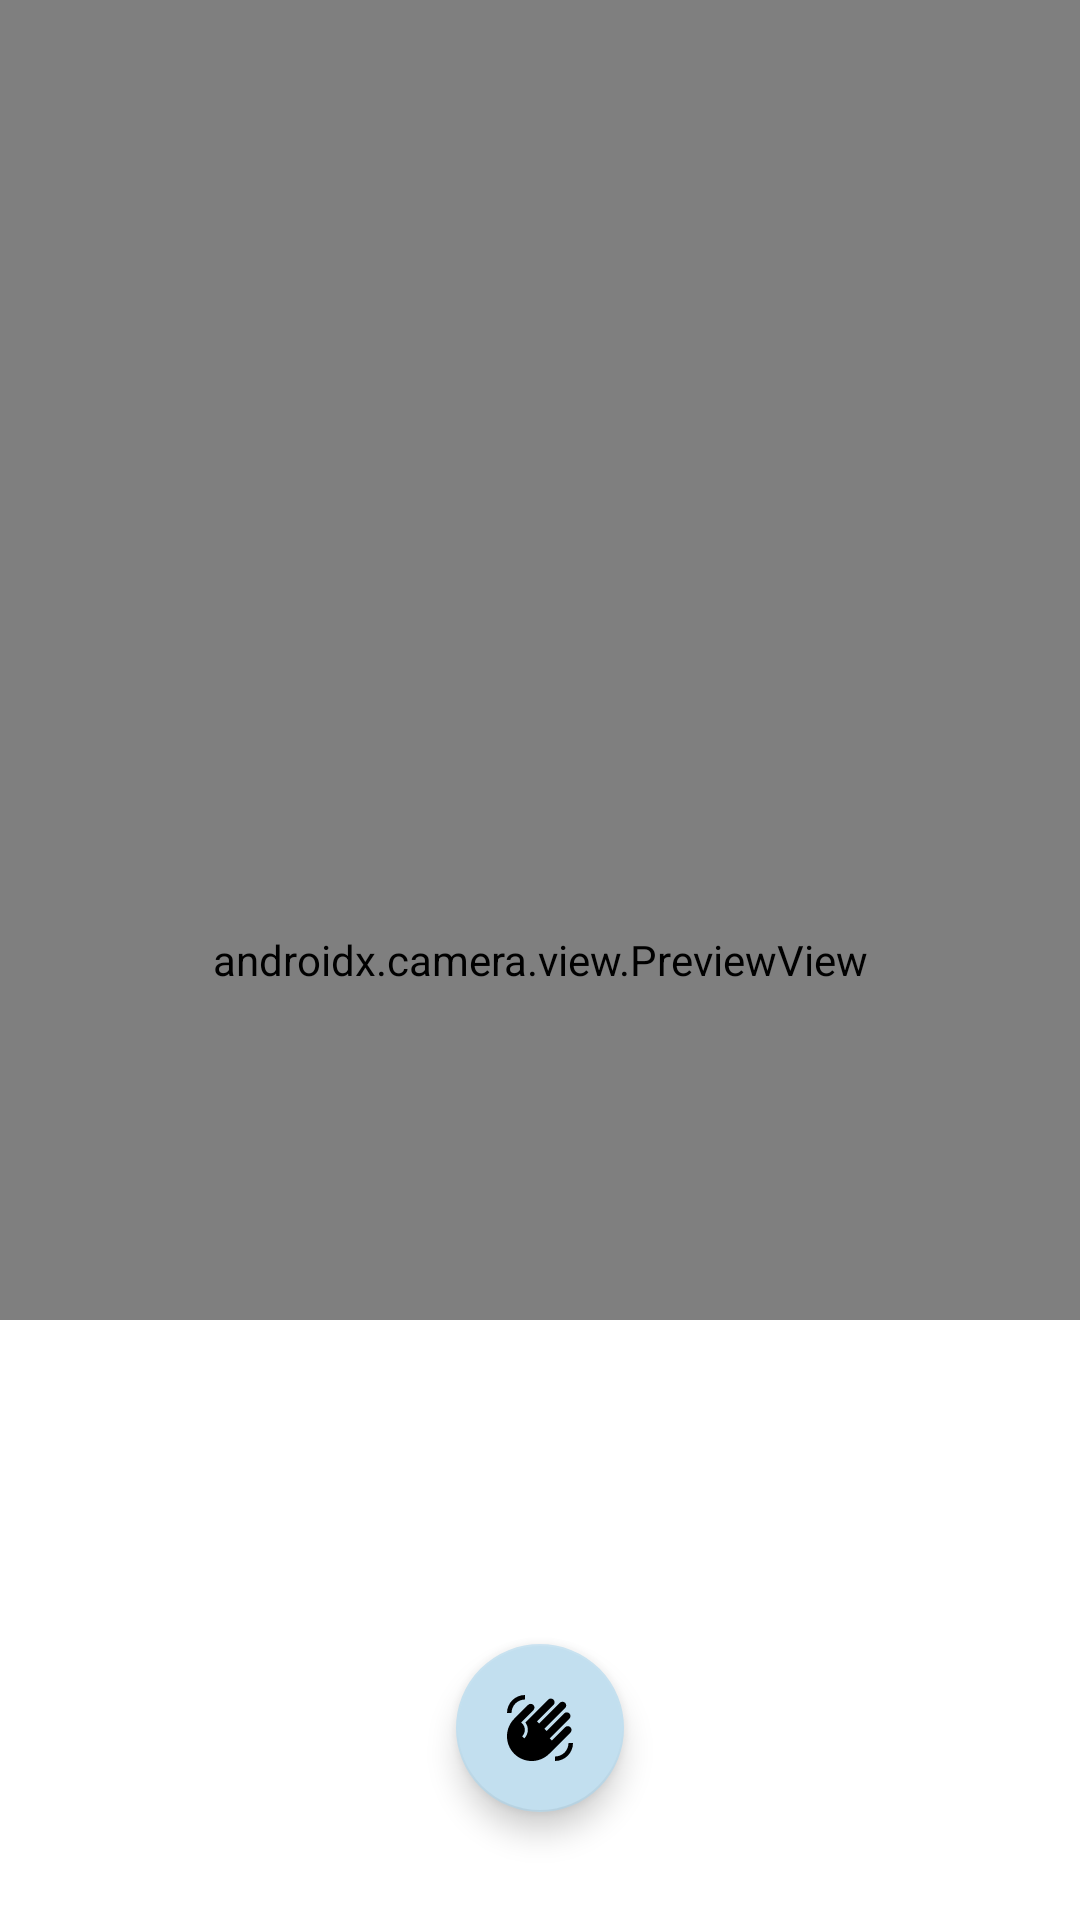

Layout XML and referenced resources for this Android screen:
<!-- AndroidManifest.xml: application theme Theme.RussianSignLanguageDetection -->
<!-- res/layout/fragment_sign_detection.xml -->
<?xml version="1.0" encoding="utf-8"?>
<androidx.constraintlayout.widget.ConstraintLayout xmlns:android="http://schemas.android.com/apk/res/android"
    xmlns:app="http://schemas.android.com/apk/res-auto"
    xmlns:tools="http://schemas.android.com/tools"
    android:layout_width="match_parent"
    android:layout_height="match_parent">

    <androidx.camera.view.PreviewView
        android:id="@+id/camera_preview_view"
        android:layout_width="match_parent"
        android:layout_height="match_parent"
        app:layout_constraintBottom_toBottomOf="parent"
        app:layout_constraintEnd_toEndOf="parent"
        app:layout_constraintStart_toStartOf="parent"
        app:layout_constraintTop_toTopOf="parent"
        app:scaleType="fillStart" />

    <androidx.constraintlayout.widget.ConstraintLayout
        android:layout_width="match_parent"
        android:layout_height="200dp"
        android:background="@color/white"
        app:layout_constraintBottom_toBottomOf="parent"
        app:layout_constraintEnd_toEndOf="parent"
        app:layout_constraintStart_toStartOf="parent">

        <ProgressBar
            android:id="@+id/detection_progress"
            style="?android:attr/progressBarStyleHorizontal"
            android:layout_width="match_parent"
            android:layout_height="5dp"
            android:progressDrawable="@drawable/background_progress_bar"
            app:layout_constraintEnd_toEndOf="parent"
            app:layout_constraintStart_toStartOf="parent"
            app:layout_constraintTop_toTopOf="parent"
            tools:progress="50" />

        <TextView
            android:id="@+id/detection_percent"
            android:layout_width="wrap_content"
            android:layout_height="wrap_content"
            android:layout_margin="8dp"
            android:textSize="10sp"
            app:layout_constraintStart_toStartOf="parent"
            app:layout_constraintTop_toBottomOf="@+id/detection_progress"
            tools:text="67%" />

        <TextView
            android:id="@+id/detection_text"
            android:layout_width="wrap_content"
            android:layout_height="wrap_content"
            android:layout_marginTop="24dp"
            android:textSize="32sp"
            app:layout_constraintEnd_toEndOf="parent"
            app:layout_constraintStart_toStartOf="parent"
            app:layout_constraintTop_toBottomOf="@+id/detection_progress"
            tools:text="П" />

        <com.google.android.material.floatingactionbutton.FloatingActionButton
            android:id="@+id/add_letter"
            android:layout_width="wrap_content"
            android:layout_height="wrap_content"
            android:src="@drawable/icon_palm"
            app:backgroundTint="#C2DFEF"
            app:layout_constraintBottom_toBottomOf="parent"
            app:layout_constraintEnd_toEndOf="parent"
            app:layout_constraintStart_toStartOf="parent"
            app:layout_constraintTop_toBottomOf="@+id/detection_text" />

    </androidx.constraintlayout.widget.ConstraintLayout>

</androidx.constraintlayout.widget.ConstraintLayout>
<!-- resources referenced by this layout -->
<resources>
  <!-- drawable background_progress_bar (drawable) -->
  <?xml version="1.0" encoding="utf-8"?>
  <layer-list xmlns:android="http://schemas.android.com/apk/res/android">
      <item android:id="@android:id/progress">
          <clip android:gravity="start">
              <shape>
                  <solid android:color="#2BDABF" />
              </shape>
          </clip>
      </item>
  </layer-list>
  <!-- drawable icon_palm (drawable) -->
  <vector xmlns:android="http://schemas.android.com/apk/res/android"
      android:width="24dp"
      android:height="24dp"
      android:viewportWidth="24"
      android:viewportHeight="24">
    <path
        android:pathData="M23,17c0,3.31 -2.69,6 -6,6v-1.5c2.48,0 4.5,-2.02 4.5,-4.5H23zM1,7c0,-3.31 2.69,-6 6,-6v1.5C4.52,2.5 2.5,4.52 2.5,7H1zM8.01,4.32l-4.6,4.6c-3.22,3.22 -3.22,8.45 0,11.67s8.45,3.22 11.67,0l7.07,-7.07c0.49,-0.49 0.49,-1.28 0,-1.77c-0.49,-0.49 -1.28,-0.49 -1.77,0l-4.42,4.42l-0.71,-0.71l6.54,-6.54c0.49,-0.49 0.49,-1.28 0,-1.77s-1.28,-0.49 -1.77,0l-5.83,5.83l-0.71,-0.71l6.89,-6.89c0.49,-0.49 0.49,-1.28 0,-1.77s-1.28,-0.49 -1.77,0l-6.89,6.89L11.02,9.8l5.48,-5.48c0.49,-0.49 0.49,-1.28 0,-1.77s-1.28,-0.49 -1.77,0l-7.62,7.62c1.22,1.57 1.11,3.84 -0.33,5.28l-0.71,-0.71c1.17,-1.17 1.17,-3.07 0,-4.24l-0.35,-0.35l4.07,-4.07c0.49,-0.49 0.49,-1.28 0,-1.77C9.29,3.83 8.5,3.83 8.01,4.32z"
        android:fillColor="#984444"/>
  </vector>
  <style name="Theme.RussianSignLanguageDetection" parent="Theme.MaterialComponents.DayNight.DarkActionBar">
          
          <item name="colorPrimary">@color/purple_500</item>
          <item name="colorPrimaryVariant">@color/purple_700</item>
          <item name="colorOnPrimary">@color/white</item>
          
          <item name="colorSecondary">@color/teal_200</item>
          <item name="colorSecondaryVariant">@color/teal_700</item>
          <item name="colorOnSecondary">@color/black</item>
          
          <item name="android:statusBarColor" tools:targetApi="l">?attr/colorPrimaryVariant</item>
          
      </style>
  <!-- not gathered from this repository: default colours our renderer supplied (Android Studio template values) -->
  <color name="purple_500">#FF6200EE</color>
  <color name="purple_700">#FF3700B3</color>
  <color name="teal_200">#FF03DAC5</color>
  <color name="teal_700">#FF018786</color>
  <color name="black">#FF000000</color>
  <color name="white">#FFFFFFFF</color>
</resources>
